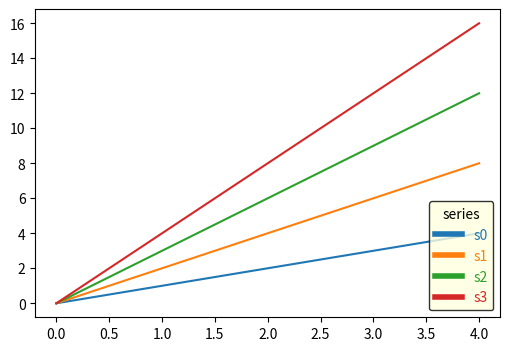

Write Python code to recreate this figure.
# Mutate a legend after creation: title, loc, ncols, frame, texts' colours and handles' widths; read back.
import numpy as np
import matplotlib.pyplot as plt

fig, ax = plt.subplots(figsize=(6, 4))
for k in range(4):
    ax.plot(np.arange(5) * (k + 1), label=f"s{k}")
leg = ax.legend()
leg.set_title("series")
leg.set_loc("lower right")
leg.set_ncols(2)
leg.get_frame().set_facecolor("lightyellow")
leg.get_frame().set_edgecolor("k")
for text, handle in zip(leg.get_texts(), leg.get_lines()):
    text.set_color(handle.get_color())
    handle.set_linewidth(4)
fig.canvas.draw()
print(leg.get_title().get_text(), leg._loc, leg._ncols, leg.get_frame().get_facecolor())
print([t.get_color() for t in leg.get_texts()], [h.get_linewidth() for h in leg.get_lines()])
fig.savefig("legend_mutations.png", dpi=50)
